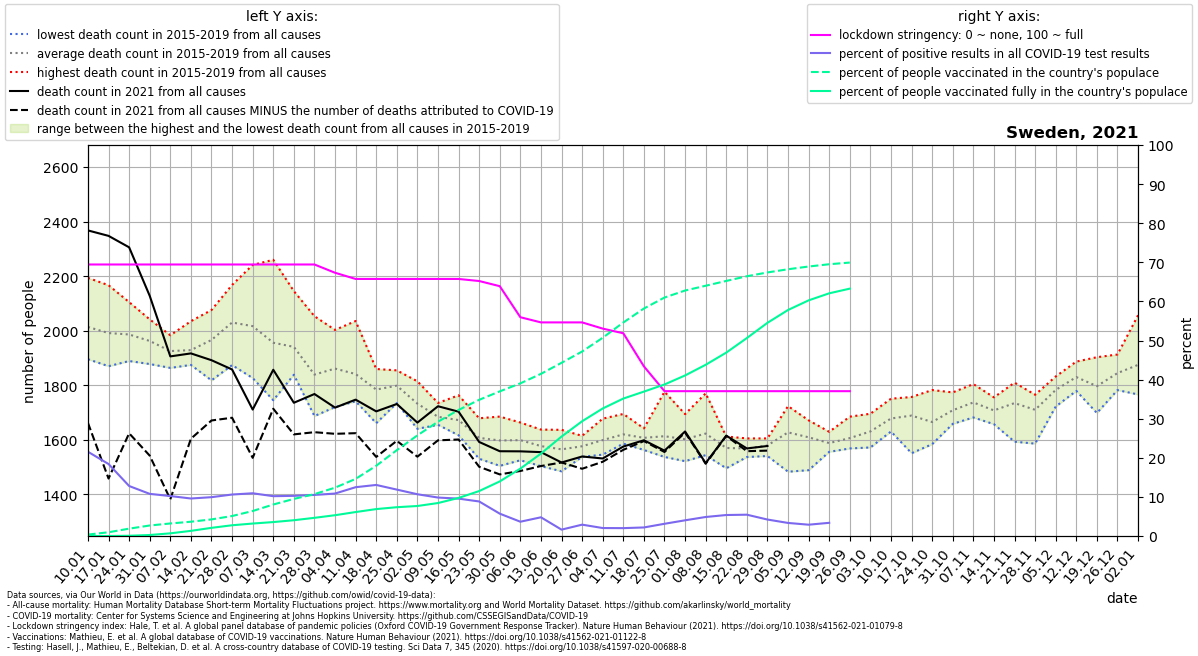

Values plotted in this chart, from the file beside it:
location, date, time, time_unit, deaths_2010_all_ages, deaths_2011_all_ages, deaths_2012_all_ages, deaths_2013_all_ages, deaths_2014_all_ages, deaths_2015_all_ages, deaths_2016_all_ages, deaths_2017_all_ages, deaths_2018_all_ages, deaths_2019_all_ages, deaths_2020_all_ages, deaths_2021_all_ages, new_deaths, new_cases_smoothed, new_tests_smoothed, stringency_index, people_vaccinated, people_fully_vaccinated, population, positive_test_percent
Sweden, 2021-01-10, 1, weekly, , , , , , 1932, 1895, 2194, 2054, 1993, 1874, 2368, 706.0, 6451, 29938, 69.44, 36761, 8.0, 10160159, 21.55
Sweden, 2021-01-17, 2, weekly, , , , , , 1974, 1949, 2167, 1996, 1870, 1945, 2348, 890.0, 5514, 29956, 69.44, 97127, 32.0, 10160159, 18.41
Sweden, 2021-01-24, 3, weekly, , , , , , 1943, 1993, 2105, 2000, 1889, 1885, 2306, 682.0, 3702, 28954, 69.44, 190877, 6180, 10160159, 12.79
Sweden, 2021-01-31, 4, weekly, , , , , , 1954, 2041, 1955, 1984, 1878, 1784, 2128, 586.0, 3065, 28443, 69.44, 272911, 25751, 10160159, 10.78
Sweden, 2021-02-07, 5, weekly, , , , , , 1983, 1946, 1926, 1907, 1863, 1900, 1906, 524.0, 2938, 28764, 69.44, 325546, 69070, 10160159, 10.22
Sweden, 2021-02-14, 6, weekly, , , , , , 1876, 1874, 1923, 2035, 1936, 1776, 1917, 313.0, 2877, 29992, 69.44, 370922, 133557, 10160159, 9.591
Sweden, 2021-02-21, 7, weekly, , , , , , 2009, 1875, 2052, 2076, 1818, 1872, 1892, 221.0, 3155, 31779, 69.44, 430940, 211832, 10160159, 9.929
Sweden, 2021-02-28, 8, weekly, , , , , , 2115, 1882, 2111, 2168, 1874, 1825, 1858, 177.0, 3596, 33905, 69.44, 518988, 278854, 10160159, 10.61
Sweden, 2021-03-07, 9, weekly, , , , , , 2085, 1899, 2031, 2241, 1826, 1826, 1711, 177.0, 3910, 35779, 69.44, 649043, 323662, 10160159, 10.93
Sweden, 2021-03-14, 10, weekly, , , , , , 2053, 1848, 1872, 2260, 1745, 1873, 1857, 143.0, 3895, 38252, 69.44, 817931, 361967, 10160159, 10.18
Sweden, 2021-03-21, 11, weekly, , , , , , 1944, 1838, 1892, 2145, 1884, 1777, 1736, 116.0, 4360, 42453, 69.44, 963479, 409868, 10160159, 10.27
Sweden, 2021-03-28, 12, weekly, , , , , , 1886, 1833, 1734, 2053, 1687, 1912, 1768, 140.0, 4920, 46856, 69.44, 1087954, 472230, 10160159, 10.5
Sweden, 2021-04-04, 13, weekly, , , , , , 1942, 1815, 1824, 2003, 1720, 2087, 1718, 96.0, 5138, 47327, 67.33, 1255728, 540092, 10160159, 10.86
Sweden, 2021-04-11, 14, weekly, , , , , , 1845, 1741, 1836, 2035, 1747, 2430, 1747, 123.0, 5668, 45406, 65.74, 1483701, 622360, 10160159, 12.48
Sweden, 2021-04-18, 15, weekly, , , , , , 1859, 1809, 1761, 1829, 1661, 2616, 1704, 167.0, 6130, 46944, 65.74, 1824902, 699254, 10160159, 13.06
Sweden, 2021-04-25, 16, weekly, , , , , , 1854, 1807, 1810, 1734, 1785, 2572, 1731, 135.0, 5637, 47503, 65.74, 2229995, 748215, 10160159, 11.87
Sweden, 2021-05-02, 17, weekly, , , , , , 1774, 1640, 1814, 1686, 1747, 2316, 1663, 125.0, 5147, 48201, 65.74, 2614778, 779541, 10160159, 10.68
Sweden, 2021-05-09, 18, weekly, , , , , , 1666, 1655, 1735, 1706, 1659, 2288, 1723, 125.0, 4952, 50352, 65.74, 2969877, 856474, 10160159, 9.835
Sweden, 2021-05-16, 19, weekly, , , , , , 1672, 1622, 1763, 1616, 1687, 2235, 1703, 102.0, 4355, 45564, 65.74, 3276024, 989186, 10160159, 9.558
Sweden, 2021-05-23, 20, weekly, , , , , , 1679, 1601, 1623, 1530, 1601, 2042, 1592, 91.0, 3461, 39187, 65.21, 3538556, 1167516, 10160159, 8.832
Sweden, 2021-05-30, 21, weekly, , , , , , 1681, 1586, 1685, 1504, 1530, 1971, 1558, 85.0, 1990, 34819, 63.89, 3758161, 1418160, 10160159, 5.714
Sweden, 2021-06-06, 22, weekly, , , , , , 1638, 1581, 1663, 1525, 1586, 1709, 1557, 72.0, 1079, 29550, 55.95, 3966241, 1750670, 10160159, 3.652
Sweden, 2021-06-13, 23, weekly, , , , , , 1637, 1503, 1595, 1556, 1592, 1802, 1554, 51.0, 1167, 24393, 54.63, 4213226, 2141139, 10160159, 4.785
Sweden, 2021-06-20, 24, weekly, , , , , , 1629, 1582, 1636, 1484, 1492, 1772, 1516, 0.0, 356.8, 21916, 54.63, 4500244, 2583340, 10160159, 1.628
Sweden, 2021-06-27, 25, weekly, , , , , , 1612, 1614, 1537, 1543, 1574, 1721, 1538, 45.0, 520, 17922, 54.63, 4793738, 2981602, 10160159, 2.901
Sweden, 2021-07-04, 26, weekly, , , , , , 1545, 1580, 1631, 1677, 1560, 1725, 1531, 12.0, 307.6, 15103, 53.04, 5151172, 3313519, 10160159, 2.036
Sweden, 2021-07-11, 27, weekly, , , , , , 1694, 1586, 1586, 1640, 1592, 1620, 1575, 12.0, 261.2, 12984, 51.85, 5546872, 3571152, 10160159, 2.012
Sweden, 2021-07-18, 28, weekly, , , , , , 1581, 1642, 1562, 1637, 1613, 1627, 1598, 3.0, 234.4, 10728, 43.39, 5911130, 3751856, 10160159, 2.185
Sweden, 2021-07-25, 29, weekly, , , , , , 1550, 1653, 1549, 1776, 1537, 1569, 1560, 5.0, 325.6, 10423, 37.04, 6196318, 3936832, 10160159, 3.124
Sweden, 2021-08-01, 30, weekly, , , , , , 1559, 1667, 1521, 1694, 1569, 1596, 1630, 4.0, 433.1, 10790, 37.04, 6378603, 4171780, 10160159, 4.014
Sweden, 2021-08-08, 31, weekly, , , , , , 1610, 1612, 1578, 1770, 1543, 1600, 1514, 2.0, 587.6, 12088, 37.04, 6502579, 4448865, 10160159, 4.861
Sweden, 2021-08-15, 32, weekly, , , , , , 1549, 1612, 1594, 1495, 1598, 1616, 1615, 1.0, 752.9, 14029, 37.04, 6627913, 4765214, 10160159, 5.367
Sweden, 2021-08-22, 33, weekly, , , , , , 1560, 1605, 1588, 1550, 1536, 1562, 1568, 10.0, 892.5, 16378, 37.04, 6749442, 5143400, 10160159, 5.449
Sweden, 2021-08-29, 34, weekly, , , , , , 1588, 1605, 1570, 1540, 1592, 1623, 1577, 17.0, 943.8, 22414, 37.04, 6848512, 5539165, 10160159, 4.211
Sweden, 2021-09-05, 35, weekly, , , , , , 1483, 1723, 1609, 1628, 1692, 1531, , 7.0, 1018, 30493, 37.04, 6931257, 5872640, 10160159, 3.34
Sweden, 2021-09-12, 36, weekly, , , , , , 1671, 1593, 1635, 1657, 1488, 1564, , 11.0, 1038, 35913, 37.04, 7002381, 6122975, 10160159, 2.891
Sweden, 2021-09-19, 37, weekly, , , , , , 1575, 1573, 1629, 1556, 1606, 1574, , 72.0, 1054, 31283, 37.04, 7061751, 6306064, 10160159, 3.37
Sweden, 2021-09-26, 38, weekly, , , , , , 1589, 1568, 1601, 1685, 1587, 1560, , 46.0, 720.7, , 37.04, 7105235, 6427494, 10160159, 
Sweden, 2021-10-03, 39, weekly, , , , , , 1656, 1637, 1572, 1593, 1695, 1610, , 0.0, 632.1, , , , , 10160159, 
Sweden, 2021-10-10, 40, weekly, , , , , , 1674, 1630, 1750, 1648, 1687, 1599, , , , , , , , , 
Sweden, 2021-10-17, 41, weekly, , , , , , 1550, 1694, 1738, 1757, 1704, 1598, , , , , , , , , 
Sweden, 2021-10-24, 42, weekly, , , , , , 1596, 1782, 1690, 1584, 1672, 1667, , , , , , , , , 
Sweden, 2021-10-31, 43, weekly, , , , , , 1720, 1658, 1686, 1702, 1774, 1625, , , , , , , , , 
Sweden, 2021-11-07, 44, weekly, , , , , , 1682, 1756, 1804, 1753, 1689, 1745, , , , , , , , , 
Sweden, 2021-11-14, 45, weekly, , , , , , 1683, 1755, 1657, 1692, 1751, 1724, , , , , , , , , 
Sweden, 2021-11-21, 46, weekly, , , , , , 1741, 1809, 1802, 1593, 1727, 1919, , , , , , , , , 
Sweden, 2021-11-28, 47, weekly, , , , , , 1709, 1740, 1749, 1586, 1765, 2040, , , , , , , , , 
Sweden, 2021-12-05, 48, weekly, , , , , , 1722, 1832, 1788, 1831, 1740, 2010, , , , , , , , , 
Sweden, 2021-12-12, 49, weekly, , , , , , 1834, 1887, 1812, 1838, 1779, 2204, , , , , , , , , 
Sweden, 2021-12-19, 50, weekly, , , , , , 1698, 1903, 1844, 1770, 1767, 2174, , , , , , , , , 
Sweden, 2021-12-26, 51, weekly, , , , , , 1782, 1913, 1862, 1792, 1874, 2356, , , , , , , , , 
Sweden, 2022-01-02, 52, weekly, , , , , , 1766, 2057, 1976, 1808, 1766, 2372, , , , , , , , , 
